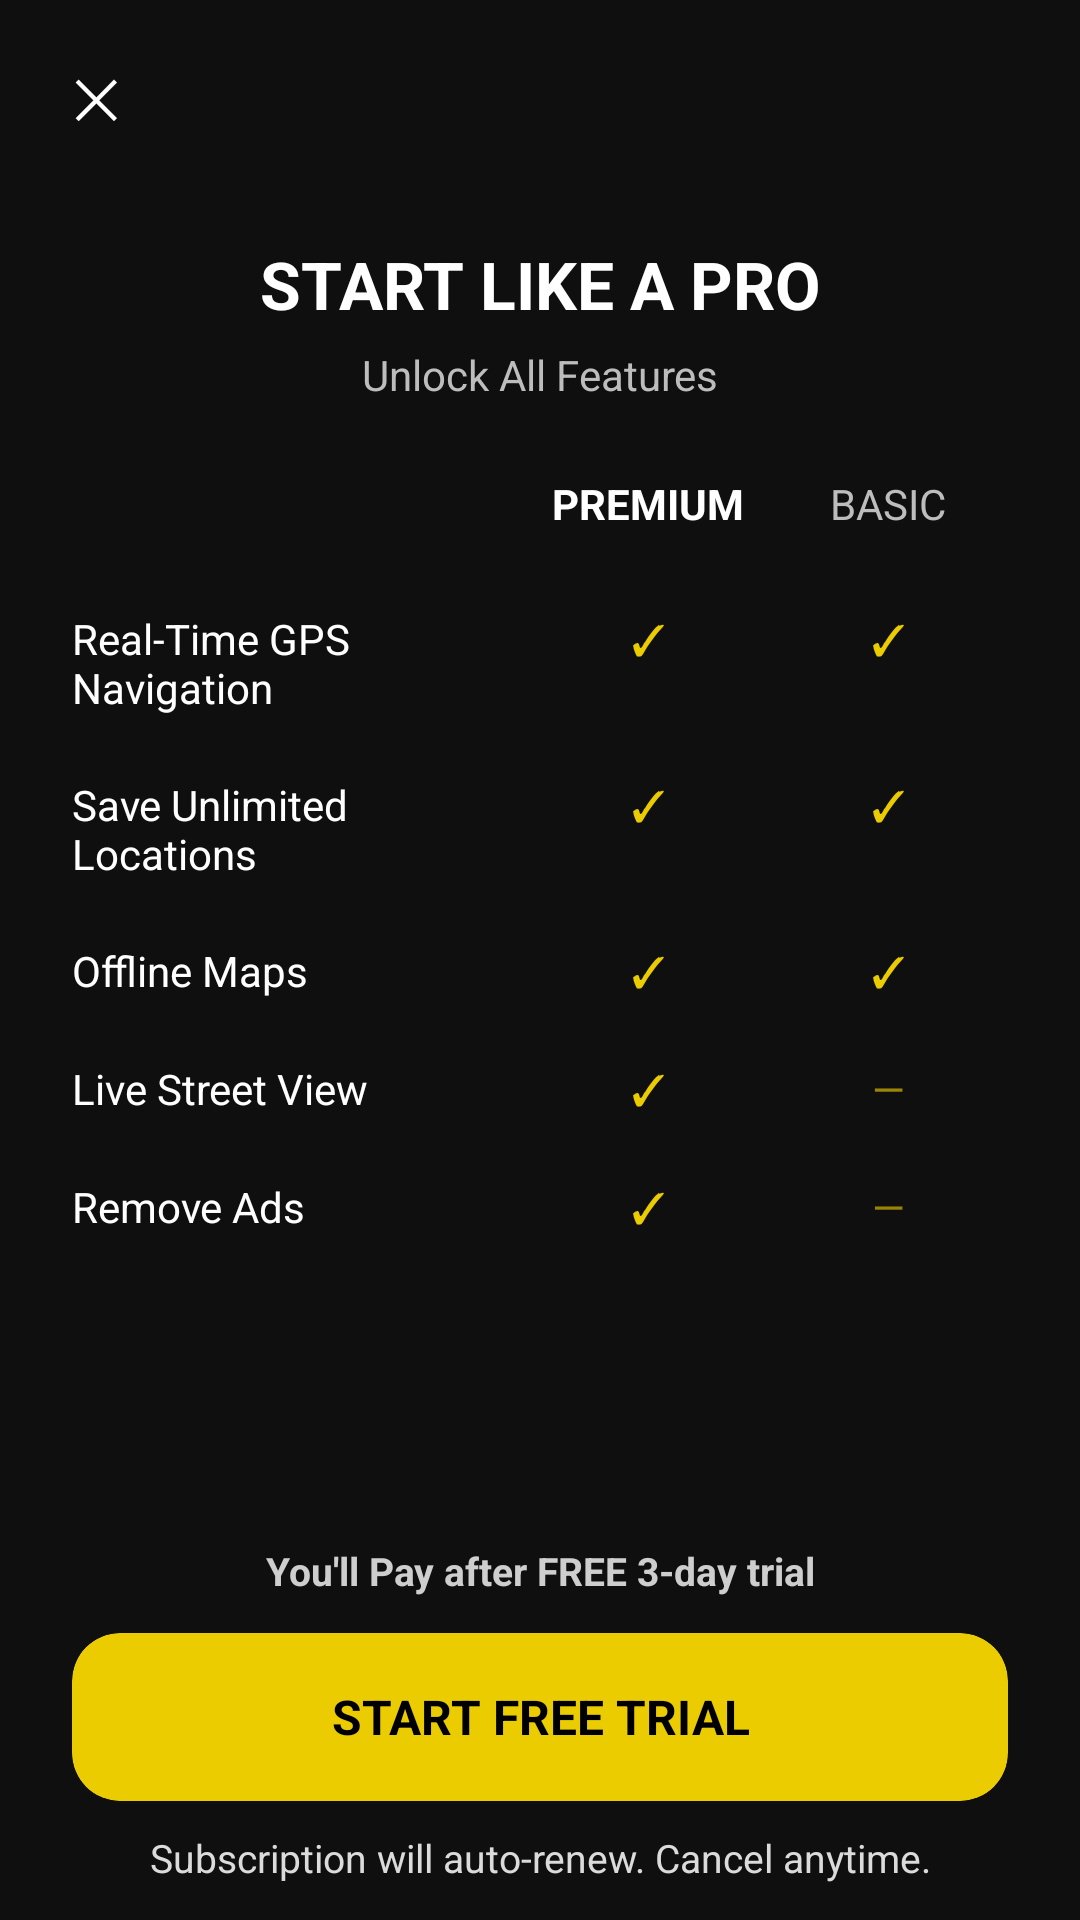

Here is an Android app screen rendered from its layout file. Give the layout XML and the strings, colors and styles it references.
<!-- AndroidManifest.xml: application theme Theme.LiveEarhMapUsman2026 -->
<!-- res/layout/new_in_app_purchase.xml -->
<?xml version="1.0" encoding="utf-8"?>
<androidx.constraintlayout.widget.ConstraintLayout
    xmlns:android="http://schemas.android.com/apk/res/android"
    xmlns:app="http://schemas.android.com/apk/res-auto"
    android:layout_width="match_parent"
    android:layout_height="match_parent"
    android:background="#0F0F0F">

    
    <TextView
        android:id="@+id/btn_close"
        android:layout_width="32dp"
        android:layout_height="32dp"
        android:text="✕"
        android:textColor="#FFFFFF"
        android:textSize="18sp"
        android:gravity="center"
        android:layout_margin="16dp"
        app:layout_constraintStart_toStartOf="parent"
        app:layout_constraintTop_toTopOf="parent"/>

    
    <TextView
        android:id="@+id/title"
        android:layout_width="wrap_content"
        android:layout_height="wrap_content"
        android:text="START LIKE A PRO"
        android:textColor="#FFFFFF"
        android:textSize="22sp"
        android:textStyle="bold"
        android:layout_marginTop="32dp"
        app:layout_constraintTop_toBottomOf="@id/btn_close"
        app:layout_constraintStart_toStartOf="parent"
        app:layout_constraintEnd_toEndOf="parent"/>

    <TextView
        android:id="@+id/subtitle"
        android:layout_width="wrap_content"
        android:layout_height="wrap_content"
        android:text="Unlock All Features"
        android:textColor="#BDBDBD"
        android:textSize="14sp"
        android:layout_marginTop="6dp"
        app:layout_constraintTop_toBottomOf="@id/title"
        app:layout_constraintStart_toStartOf="parent"
        app:layout_constraintEnd_toEndOf="parent"/>

    
    <LinearLayout
        android:id="@+id/header_row"
        android:layout_width="0dp"
        android:layout_height="wrap_content"
        android:orientation="horizontal"
        android:layout_marginTop="24dp"
        android:paddingHorizontal="24dp"
        app:layout_constraintTop_toBottomOf="@id/subtitle"
        app:layout_constraintStart_toStartOf="parent"
        app:layout_constraintEnd_toEndOf="parent">

        <TextView
            android:layout_width="0dp"
            android:layout_height="wrap_content"
            android:layout_weight="1"/>

        <TextView
            android:layout_width="80dp"
            android:layout_height="wrap_content"
            android:text="PREMIUM"
            android:textColor="#FFFFFF"
            android:textStyle="bold"
            android:gravity="center"/>

        <TextView
            android:layout_width="80dp"
            android:layout_height="wrap_content"
            android:text="BASIC"
            android:textColor="#BDBDBD"
            android:gravity="center"/>
    </LinearLayout>

    
    <LinearLayout
        android:id="@+id/features"
        android:layout_width="0dp"
        android:layout_height="wrap_content"
        android:orientation="vertical"
        android:paddingHorizontal="24dp"
        android:layout_marginTop="16dp"
        app:layout_constraintTop_toBottomOf="@id/header_row"
        app:layout_constraintStart_toStartOf="parent"
        app:layout_constraintEnd_toEndOf="parent">

        
        <LinearLayout
            android:layout_width="match_parent"
            android:layout_height="wrap_content"
            android:orientation="horizontal"
            android:paddingVertical="10dp">

            <TextView
                android:layout_width="0dp"
                android:layout_height="wrap_content"
                android:layout_weight="1"
                android:text="Real-Time GPS Navigation"
                android:textColor="#FFFFFF"/>

            <TextView
                android:layout_width="80dp"
                android:layout_height="wrap_content"
                android:text="✓"
                android:textColor="#EBCC00"
                android:gravity="center"/>

            <TextView
                android:layout_width="80dp"
                android:layout_height="wrap_content"
                android:text="✓"
                android:textColor="#EBCC00"
                android:gravity="center"/>
        </LinearLayout>

        <LinearLayout
            android:layout_width="match_parent"
            android:layout_height="wrap_content"
            android:orientation="horizontal"
            android:paddingVertical="10dp">

            <TextView
                android:layout_width="0dp"
                android:layout_height="wrap_content"
                android:layout_weight="1"
                android:text="Save Unlimited Locations"
                android:textColor="#FFFFFF"/>

            <TextView
                android:layout_width="80dp"
                android:layout_height="wrap_content"
                android:text="✓"
                android:textColor="#EBCC00"
                android:gravity="center"/>

            <TextView
                android:layout_width="80dp"
                android:layout_height="wrap_content"
                android:text="✓"
                android:textColor="#EBCC00"
                android:gravity="center"/>
        </LinearLayout>

        <LinearLayout
            android:layout_width="match_parent"
            android:layout_height="wrap_content"
            android:orientation="horizontal"
            android:paddingVertical="10dp">

            <TextView
                android:layout_width="0dp"
                android:layout_height="wrap_content"
                android:layout_weight="1"
                android:text="Offline Maps"
                android:textColor="#FFFFFF"/>

            <TextView
                android:layout_width="80dp"
                android:layout_height="wrap_content"
                android:text="✓"
                android:textColor="#EBCC00"
                android:gravity="center"/>

            <TextView
                android:layout_width="80dp"
                android:layout_height="wrap_content"
                android:text="✓"
                android:textColor="#EBCC00"
                android:gravity="center"/>
        </LinearLayout>

        <LinearLayout
            android:layout_width="match_parent"
            android:layout_height="wrap_content"
            android:orientation="horizontal"
            android:paddingVertical="10dp">

            <TextView
                android:layout_width="0dp"
                android:layout_height="wrap_content"
                android:layout_weight="1"
                android:text="Live Street View"
                android:textColor="#FFFFFF"/>

            <TextView
                android:layout_width="80dp"
                android:layout_height="wrap_content"
                android:text="✓"
                android:textColor="#EBCC00"
                android:gravity="center"/>

            <TextView
                android:layout_width="80dp"
                android:layout_height="wrap_content"
                android:text="—"
                android:textColor="#A3EBCC00"
                android:gravity="center"/>
        </LinearLayout>

        <LinearLayout
            android:layout_width="match_parent"
            android:layout_height="wrap_content"
            android:orientation="horizontal"
            android:paddingVertical="10dp">

            <TextView
                android:layout_width="0dp"
                android:layout_height="wrap_content"
                android:layout_weight="1"
                android:text="Remove Ads"
                android:textColor="#FFFFFF"/>

            <TextView
                android:layout_width="80dp"
                android:layout_height="wrap_content"
                android:text="✓"
                android:textColor="#EBCC00"
                android:gravity="center"/>

            <TextView
                android:layout_width="80dp"
                android:layout_height="wrap_content"
                android:text="—"
                android:textColor="#9EEBCC00"
                android:gravity="center"/>
        </LinearLayout>

    </LinearLayout>

    

    <TextView
        android:id="@+id/price"
        android:layout_width="wrap_content"
        android:layout_height="wrap_content"
        android:text="You'll Pay after FREE 3-day trial"
        android:textColor="#CECECE"
        android:textSize="13sp"
        android:textStyle="bold"
        android:layout_marginBottom="12dp"
        app:layout_constraintBottom_toTopOf="@id/btn_start"
        app:layout_constraintStart_toStartOf="parent"
        app:layout_constraintEnd_toEndOf="parent"/>

    
    <androidx.cardview.widget.CardView
        android:id="@+id/btn_start"
        android:layout_width="0dp"
        android:layout_height="56dp"
        android:layout_marginHorizontal="24dp"
        android:layout_marginBottom="10dp"
        app:cardCornerRadius="16dp"
        app:cardElevation="0dp"
        app:layout_constraintBottom_toTopOf="@id/texx"
        app:layout_constraintStart_toStartOf="parent"
        app:layout_constraintEnd_toEndOf="parent"
        android:backgroundTint="#EBCC00">

        <TextView
            android:layout_width="match_parent"
            android:layout_height="match_parent"
            android:text="START FREE TRIAL"
            android:textColor="#000000"
            android:textSize="16sp"
            android:textStyle="bold"
            android:gravity="center"/>

    </androidx.cardview.widget.CardView>

    <TextView
        android:id="@+id/texx"
        android:layout_width="wrap_content"
        android:layout_height="wrap_content"
        android:text="Subscription will auto-renew. Cancel anytime."
        android:textColor="#DBDBDB"
        android:textSize="13sp"
        android:layout_marginBottom="12dp"
        app:layout_constraintBottom_toBottomOf="parent"
        app:layout_constraintStart_toStartOf="parent"
        app:layout_constraintEnd_toEndOf="parent"/>


</androidx.constraintlayout.widget.ConstraintLayout>
<!-- resources referenced by this layout -->
<resources>
  <style name="Theme.LiveEarhMapUsman2026" parent="Theme.AppCompat.Light.NoActionBar">
          
      </style>
</resources>
